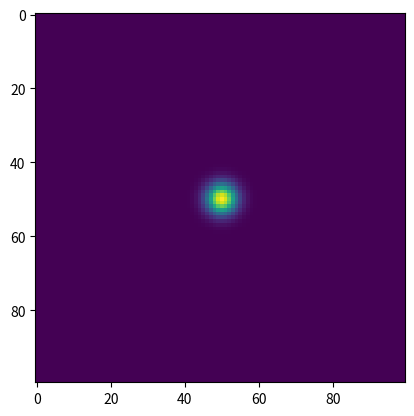

Write Python code to recreate this figure.
import numpy as np
import scipy as sp
import matplotlib.pyplot as plt
#Build a function to create a 2D gaussian map, the input should be
#Size of image, centre point, width, and amplitude.
#Build a second function which adds shot noise to the matrix, you just need to pass the matrix.
#Finally build a third function which adds read noise and an offset number, convert to integers.
def build_2d_gaussian(x_data, y_data, offset, xo, yo, sigma, amplitude):
    kernel = np.zeros((x_data, y_data))
    for x in range(x_data):
        for y in range(y_data):
            print(offset + amplitude * np.exp(-1 * (((x-xo)**2 + (y-yo)**2)/sigma**2)))
            kernel[x, y] = offset + amplitude * np.exp(-1 * (((x-xo)**2 + (y-yo)**2)/sigma**2))
    return(kernel)

x_data = 100
y_data = x_data
z_data = build_2d_gaussian(x_data, y_data, 50, 50, 50, 4, 100)
plt.imshow(z_data)
plt.show()